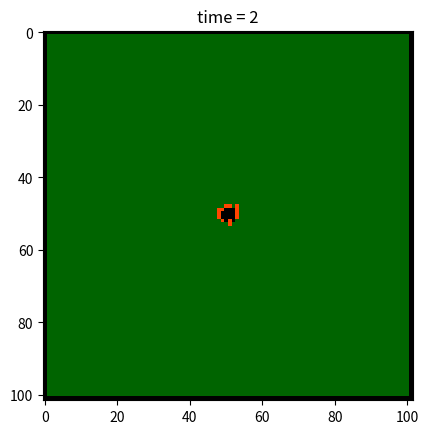

Source code (Python):
# Part 1: Forest Fire CA -------------------------------------------------------

# Imports -----
import matplotlib.pyplot as plt
from matplotlib import colors
import numpy as np

# Parameters -----
n = 100 # size of space: n x n
r = 1 # neighborhood radius
q = 0.6 # probability of fire
densities = [i/10 for i in range(1, 11)]
timesteps = 3

# Define Functions -----

def initialize():
    config = np.zeros([n + 2*r, n + 2*r])
    for x in range(r, n + r):
        for y in range(r, n + r):
            # Light central fires
            if ((x == 49+r or x ==50+r) and (y == 49+r or y == 50+r)):
                config[x, y] = 2
                        # Initialize trees
            elif np.random.random() < d:
                config[x, y] = 1
            # Rest empty
            else:
                config[x, y] = 0
    nextconfig = np.zeros([n + 2*r, n + 2*r])
    return config, nextconfig

def observe(config, t):
    # Plot forest
    plt.cla()
    plt.imshow(config, vmin = 0, vmax = 3, cmap = colors.ListedColormap(['Black','darkgreen', 'orangered', 'grey']))
    plt.title('time = %i' %t)
    plt.show()
    # Record Areas
    areas = [np.count_nonzero(config == i) for i in range(4)]
    return areas


def update(config, nextconfig):
    for x in range(r, n + r):
        for y in range(r, n + r):
            count = 0
            for dx in range(-r, r + 1):
                for dy in range(-r, r + 1):
                    # Count up the number of burning trees in the neighborhood
                    if config[(x + dx), (y + dy)] == 2:
                        count += 1
                    else:
                        count += 0
            # Update Rules:
            p = 1 - (1 - q)**count
            # If you're a tree and you are surrounded by any fire, then you become on fire
            if config[x, y] == 1 and np.random.random() < p:
                nextconfig[x, y] = 2
            # If you're a tree but you are not surrounded by any fire, then you remain a tree
            elif config[x, y] == 1:
                nextconfig[x, y] = 1
            # If you're on fire, then you become an empty cell
            elif config[x, y] == 2:
                nextconfig[x, y] = 0
            # If you're an empty cell, you stay an empty cell
            elif config[x, y] == 0:
                nextconfig[x, y] = 0
    config, nextconfig = nextconfig, config
    return config, nextconfig


def model(timesteps):
    config, nextconfig = initialize()
    areas = []
    area_0 = observe(config, 0)
    areas.append(area_0)
    for t in range(1, timesteps):
        config, nextconfig = update(config, nextconfig)
        area_i = observe(config, t)
        areas.append(area_i)
        areas[t][3] = areas[t][0] - areas[0][0]
    return areas


# Run the model -----
for d in densities:
    model(timesteps)

# areas = model(timesteps)
# areas = np.array(areas)
# areas = areas.T
# Plot areas over t:
# plt.figure(1)
# plt.plot([i for i in range(timesteps)], areas[:, 1:4], label = ('Trees', 'Burning Trees', 'Burned Trees'))
# plt.legend()
# To do: fix legends in area time plots:
# Loop through multiple trials, collect data on final areas for each scenario, 5 trials each
# Calculate means and SDs for each trial to report in a final table in the write up
# 5 trials each for:
    # 2 radii (1, 3)
    # 10 d values [0.1 to 1 by 0.1]
    # 1 q value = 0.5 --> we can just say in our write up how this has a big
    #effect on behavior and it's something that could be explored further.
